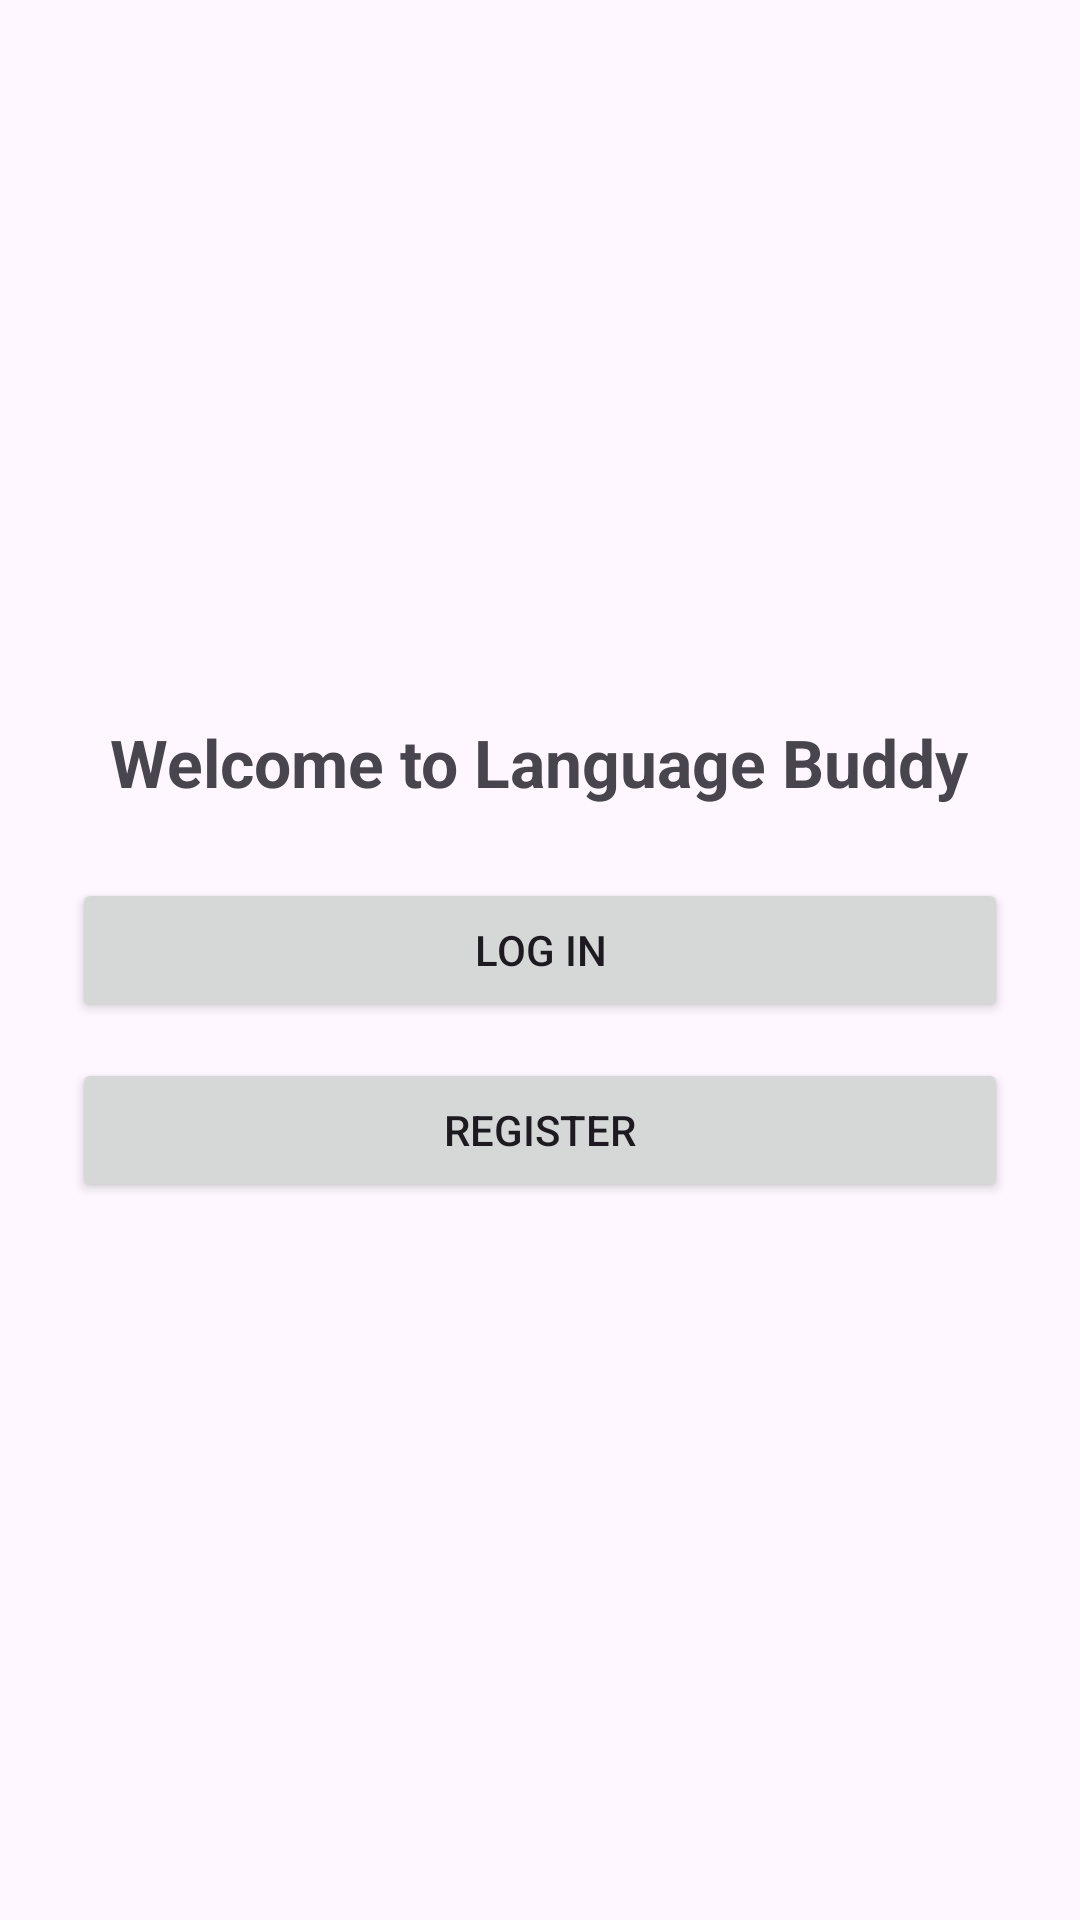

Android layout source for this screen:
<!-- AndroidManifest.xml: application theme Theme.LanguageBuddy -->
<!-- res/layout/activity_auth_choice.xml -->
<?xml version="1.0" encoding="utf-8"?>
<LinearLayout xmlns:android="http://schemas.android.com/apk/res/android"
    android:orientation="vertical"
    android:gravity="center"
    android:padding="24dp"
    android:layout_width="match_parent"
    android:layout_height="match_parent">

    <TextView
        android:text="Welcome to Language Buddy"
        android:textStyle="bold"
        android:textSize="22sp"
        android:layout_marginBottom="24dp"
        android:layout_width="wrap_content"
        android:layout_height="wrap_content"/>

    <Button
        android:id="@+id/btnLogin"
        android:text="Log In"
        android:layout_width="match_parent"
        android:layout_height="wrap_content"/>

    <Button
        android:id="@+id/btnRegister"
        android:text="Register"
        android:layout_width="match_parent"
        android:layout_height="wrap_content"
        android:layout_marginTop="12dp"/>
</LinearLayout>
<!-- resources referenced by this layout -->
<resources>
  <style name="Theme.LanguageBuddy" parent="Base.Theme.LanguageBuddy" />
  <style name="Base.Theme.LanguageBuddy" parent="Theme.Material3.DayNight.NoActionBar">
          
          
      </style>
</resources>
